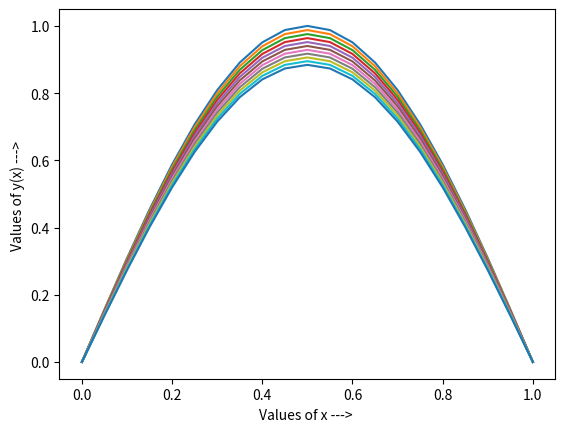

This figure's Python source:
#Q. du/dt = nu*(d^2u/dx^2), u(x,0) = sin(pi*x), u(0,t) = 0, u(1,t) = 0, dx = 0.1,0.05,0.01
# Cranck Nicolson


import math
import numpy as np
import matplotlib.pyplot as plt


# Thomas Algo for Block Tridiagonal System
def blockTDMA(a, b, c, d):
    
    n = len(b)
    
    """
    Solution of a linear system of algebraic equations with a
        Block-tri-diagonal matrix of coefficients using the Block-Thomas-algorithm.

    Arguments:
        a(array of 2*2 matrix): an array containing lower diagonal
        b(array of 2*2 matrix): an array containing main diagonal 
        c(array of 2*2 matrix): an array containing lower diagonal
        d(array of 2*2 matrix): right hand side of the system
    Returns:
        x(array of 2*1 matrix): solution array of the system
    """
    
    # elimination
    C_upd = []
    C_upd.append(np.matmul(np.linalg.inv(b[0]), c[0]))
    for i in range(1,n-1):
        C_upd.append(np.matmul(np.linalg.inv(b[i] - np.matmul(a[i],C_upd[i-1])), c[i]))
    
    D_upd = []
    D_upd.append(np.matmul(np.linalg.inv(b[0]), d[0]))
    for i in range(1,n):
        D_upd.append(np.matmul(np.linalg.inv(b[i] - np.matmul(a[i],C_upd[i-1])), d[i]-np.matmul(a[i], D_upd[i-1])))
    
    # back_substitution
    x = []
    x.append(np.array(D_upd[n-1]))
    for i in range(n-2,-1,-1):
        x.insert(0, np.array(D_upd[i] - np.matmul(C_upd[i], x[0])))

    #print(x)
    return x


# Thomas Algorithm for tridiagonal system of equations
def thomas (a, b, c, d):
    
    n = len(b)
    arr = np.zeros(n)
    
    """
    Solution of a linear system of algebraic equations with a
        tri-diagonal matrix of coefficients using the Thomas-algorithm.

    Arguments:
        a(array): an array containing lower diagonal (a[0] is not used)
        b(array): an array containing main diagonal 
        c(array): an array containing lower diagonal (c[-1] is not used)
        d(array): right hand side of the system
    Returns:
        x(array): solution array of the system
    """
    
    # elimination
    for k in range(1,n):
        val  = a[k]/b[k-1]
        b[k] = b[k] - c[k-1]*val
        d[k] = d[k] - d[k-1]*val
        
    # back_substitution
    val = d[n-1]/b[n-1]
    arr[n-1] = val
    for k in range(n-2,-1,-1):
        val = (d[k]-c[k]*val)/b[k]
        arr[k] = val
    
    return arr


def showResult(res,st,h):
    x = []
    print("y at -> ")
    for i in range(len(res)):
        x.append(st+i*h)
        print("x = ",'%.3f'%(st+i*h)," = ",'%.10f'%(res[i]))
    print()
    
    # Plotting the function
    plt.plot(x, res)
    plt.ylabel( 'Values of y(x) ---> ' )
    plt.xlabel( 'Values of x ---> ' )
    plt.show()



def cranckNicolson(Y,dx,dt,r,N):
    
    # set the a,b,c and d array(s)
    a = np.zeros(N-1)
    for i in range(N-1):
        a[i] = r/2
    
    b = np.zeros(N-1)
    for i in range(N-1):
        b[i] = -1-r
        
    c = np.zeros(N-1)
    for i in range(N-1):
        c[i] = r/2
        
    d = np.zeros(N-1)
    for i in range(N-1):
        d[i] = -Y[i+1]-r*(Y[i+2]-2*Y[i+1]+Y[i])/2
    
    # set the boundary conditions
    a0 = r/2
    cn_1 = r/2
    Y0 = 0
    Yn = 0
    
    # update the end point values of d
    d[0] = d[0] - a0*Y0
    d[-1] = d[-1] - cn_1*Yn
    
    #print("a = ",a," b = ",b," c = ",c," d = ",d)
    
    Y_ = thomas(a, b, c, d)
    
    # set new values in Y
    for i in range(len(Y_)):
        Y[i+1] = Y_[i]
    
    return Y




# h(or dx) = grid size in x axis
h = 0.05

# nu = coefficient in the equation
nu = 1

# r = nu*dt/(dx^2)
r = 0.5

# dt -> grid size in time
# dt = r*dx*dx/nu
dt = r*h*h/nu

# st -> start point, en -> end point
st = 0
en = 1

# N = number of x-axis points
N = (int)((en - st)/h)


# set the initial values
# u(x,0) = sin(pi*x)
Y = []
# set the BC
Y0 = 0
Yn = 0
Y.append(Y0)
for i in range(1,N):
    Y.append(math.sin(math.pi*(i*h)))
Y.append(Yn)
print("Time = 0")
showResult(Y,st,h)


iteration_num = 0
# limit sets the number of iterations over time
limit = 10*dt
while(iteration_num < limit):
    iteration_num += dt
    print("Time = ",iteration_num)
    res = cranckNicolson(Y,h,dt,r,N)
    showResult(res,st,h)

